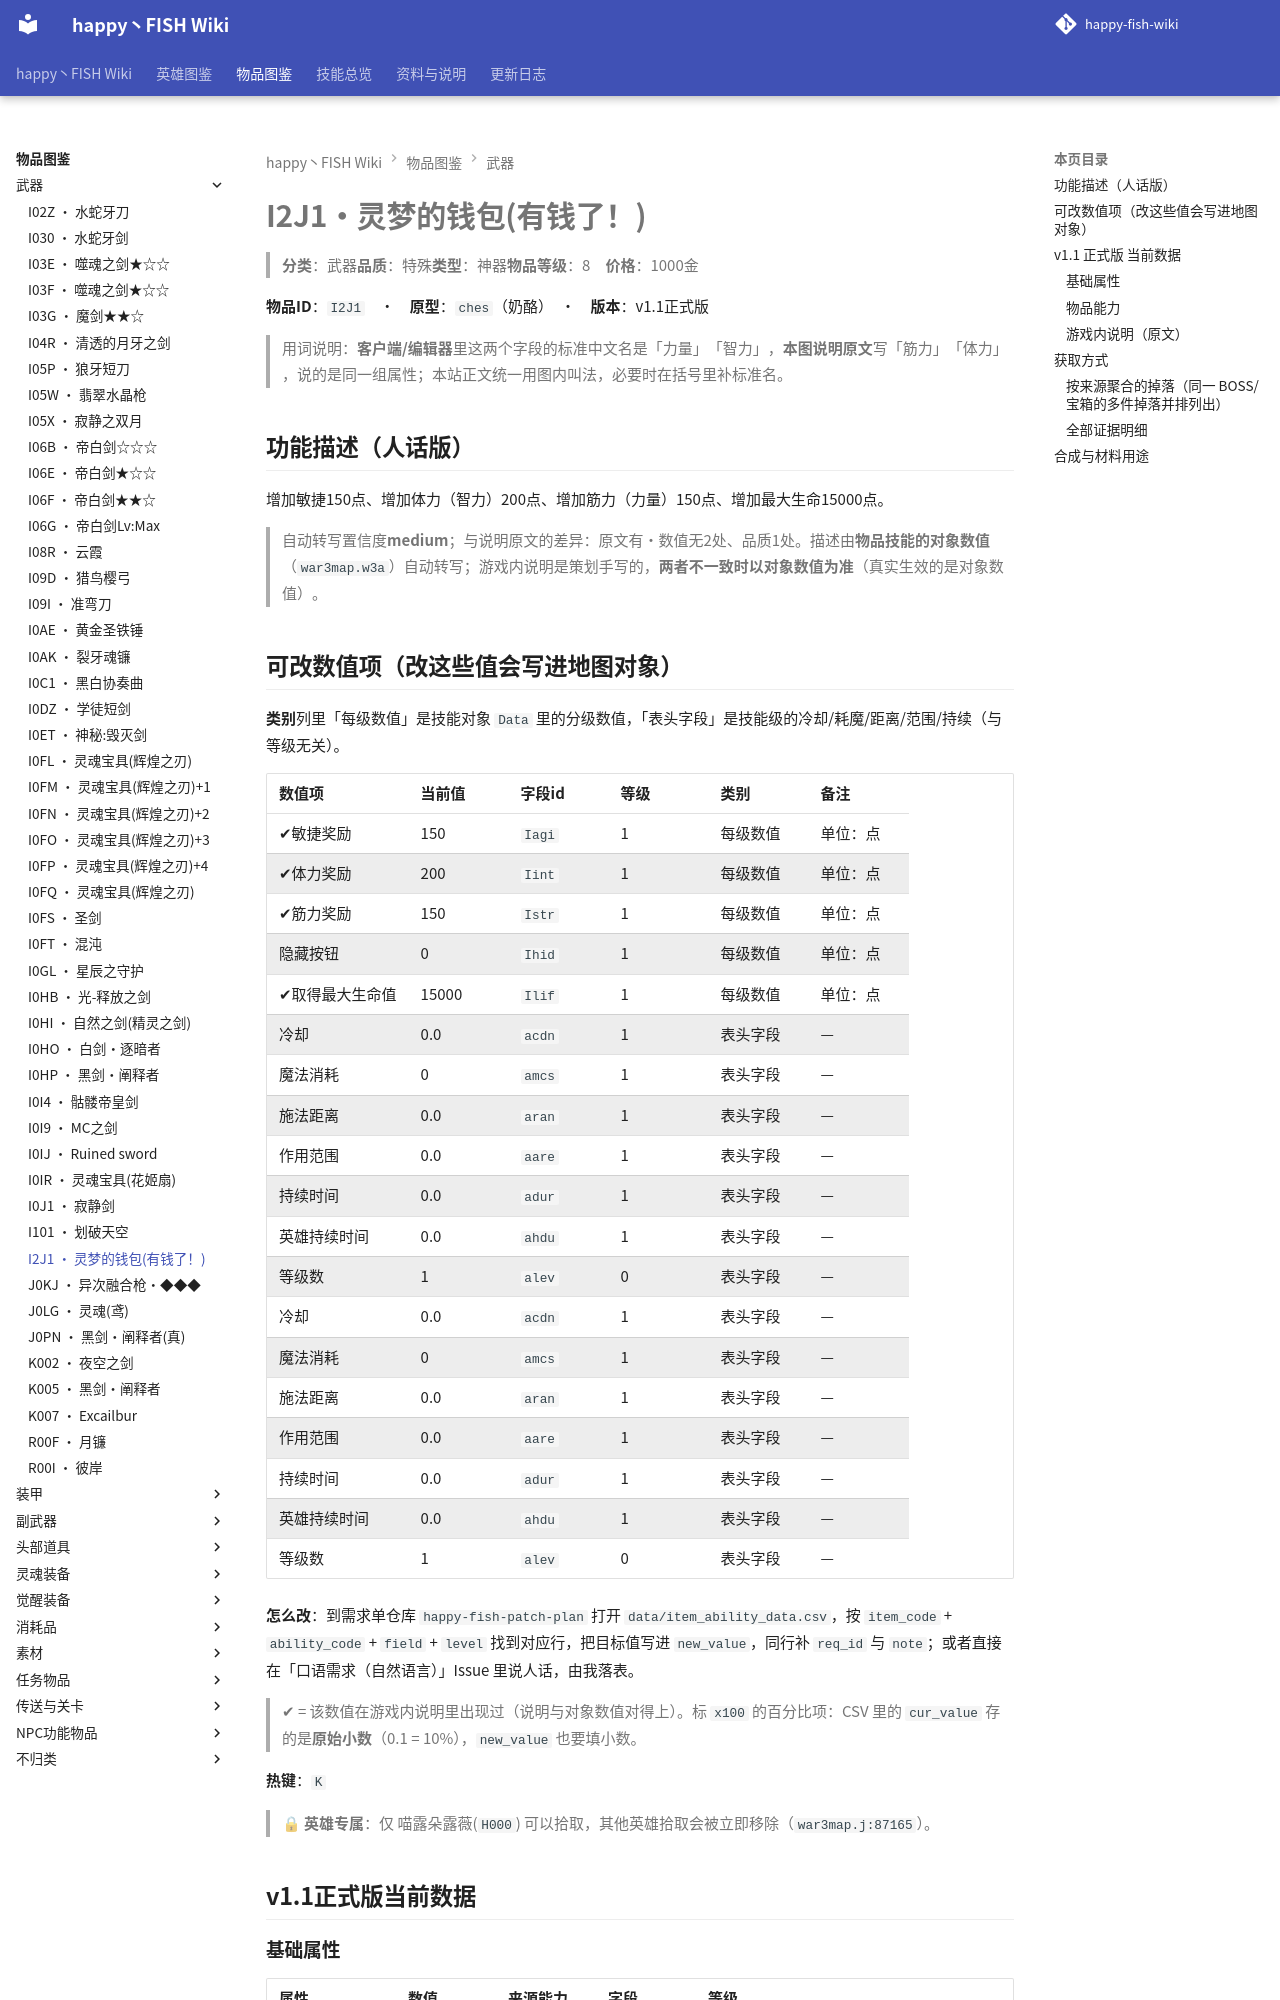

repository: slasher233/happy-fish-sao-wiki · page: items/武器/I2J1_灵梦的钱包(有钱了！)/index.html · generator: mkdocs

# I2J1 · 灵梦的钱包(有钱了！)

> **分类**：武器　**品质**：特殊　**类型**：神器　**物品等级**：8　**价格**：1000 金

**物品 ID**：`I2J1`　·　**原型**：`ches`（奶酪）　·　**版本**：v1.1 正式版

> 用词说明：**客户端/编辑器**里这两个字段的标准中文名是「力量」「智力」，**本图说明原文**写「筋力」「体力」，说的是同一组属性；本站正文统一用图内叫法，必要时在括号里补标准名。

## 功能描述（人话版）

增加敏捷 150 点、增加体力（智力） 200 点、增加筋力（力量） 150 点、增加最大生命 15000 点。

> 自动转写置信度 **medium**；与说明原文的差异：原文有·数值无 2 处、品质 1 处。
> 描述由**物品技能的对象数值**（`war3map.w3a`）自动转写；游戏内说明是策划手写的，**两者不一致时以对象数值为准**（真实生效的是对象数值）。

## 可改数值项（改这些值会写进地图对象）

**类别**列里「每级数值」是技能对象 `Data` 里的分级数值，「表头字段」是技能级的冷却/耗魔/距离/范围/持续（与等级无关）。

| 数值项 | 当前值 | 字段 id | 等级 | 类别 | 备注 |
| --- | --- | --- | --- | --- | --- |
| ✔ 敏捷奖励 | 150 | `Iagi` | 1 | 每级数值 | 单位：点 |
| ✔ 体力奖励 | 200 | `Iint` | 1 | 每级数值 | 单位：点 |
| ✔ 筋力奖励 | 150 | `Istr` | 1 | 每级数值 | 单位：点 |
| 隐藏按钮 | 0 | `Ihid` | 1 | 每级数值 | 单位：点 |
| ✔ 取得最大生命值 | 15000 | `Ilif` | 1 | 每级数值 | 单位：点 |
| 冷却 | 0.0 | `acdn` | 1 | 表头字段 | — |
| 魔法消耗 | 0 | `amcs` | 1 | 表头字段 | — |
| 施法距离 | 0.0 | `aran` | 1 | 表头字段 | — |
| 作用范围 | 0.0 | `aare` | 1 | 表头字段 | — |
| 持续时间 | 0.0 | `adur` | 1 | 表头字段 | — |
| 英雄持续时间 | 0.0 | `ahdu` | 1 | 表头字段 | — |
| 等级数 | 1 | `alev` | 0 | 表头字段 | — |
| 冷却 | 0.0 | `acdn` | 1 | 表头字段 | — |
| 魔法消耗 | 0 | `amcs` | 1 | 表头字段 | — |
| 施法距离 | 0.0 | `aran` | 1 | 表头字段 | — |
| 作用范围 | 0.0 | `aare` | 1 | 表头字段 | — |
| 持续时间 | 0.0 | `adur` | 1 | 表头字段 | — |
| 英雄持续时间 | 0.0 | `ahdu` | 1 | 表头字段 | — |
| 等级数 | 1 | `alev` | 0 | 表头字段 | — |


**怎么改**：到需求单仓库 `happy-fish-patch-plan` 打开 `data/item_ability_data.csv`，按 `item_code` + `ability_code` + `field` + `level` 找到对应行，把目标值写进 `new_value`，同行补 `req_id` 与 `note`；或者直接在「口语需求（自然语言）」Issue 里说人话，由我落表。

> ✔ = 该数值在游戏内说明里出现过（说明与对象数值对得上）。标 `x100` 的百分比项：CSV 里的 `cur_value` 存的是**原始小数**（0.1 = 10%），`new_value` 也要填小数。

**热键**：`K`

> 🔒 **英雄专属**：仅 喵露朵露薇(`H000`) 可以拾取，其他英雄拾取会被立即移除（`war3map.j:87165`）。

## v1.1 正式版 当前数据

### 基础属性

| 属性 | 数值 | 来源能力 | 字段 | 等级 |
| --- | --- | --- | --- | --- |
| 敏捷奖励 | 150 | `QW0S` | `Iagi` | 1 |
| 体力奖励 | 200 | `QW0S` | `Iint` | 1 |
| 筋力奖励 | 150 | `QW0S` | `Istr` | 1 |
| 隐藏按钮 | 0 | `QW0S` | `Ihid` | 1 |
| 取得最大生命值 | 15000 | `QW0H` | `Ilif` | 1 |

### 物品能力

| 能力 ID | 能力名称 | 关键数值 |
| --- | --- | --- |
| `QW0S` | 灵梦有钱钱包属性 | 魔法施放时间间隔=0, 魔法消耗=0, 敏捷奖励=150, 体力奖励=200, 筋力奖励=150, 隐藏按钮=0 |
| `QW0H` | 增加最大生命值15000 | 魔法施放时间间隔=0, 魔法消耗=0, 取得最大生命值=15000 |


> 对象数据没有给出这些能力的说明文字（`Ubertip` 为空），所以不列「能力说明」列。

### 游戏内说明（原文）

> 武器
>
> 筋力:150
> 敏捷:150
> 体力:200
> 生命值:15000
> 能力:乱扔垃圾(高尚版)
> 品质:特殊
>
> 佩戴时每0.2秒向1000码内生命百分比最高的敌方单位发射一枚追踪御符，通常命中造成(体力+敏捷)x3混乱伤害；喵露朵露薇装备时降低为x1。死亡或卸下时停止，复活后若仍持有则恢复。
>
> 灵梦第一次发现钱包鼓起来时，认真考虑过把这一天定为博丽神社的祭典。可惜宴会结束后，它大概又会变回原样。

_（提示工具（Tip）与物品名相同，没有额外说明。）_

## 获取方式

- **能不能拿到**：可获得
- **怎么拿**：隐藏BOSS『Lv50:花姬』专属掉落池（HF22SD_Pool 第36项）
- **掉落 BOSS**：Lv50:花姬

### 按来源聚合的掉落（同一 BOSS/宝箱的多件掉落并排列出）

| 来源（组号） | 所在层 | 物品 ID | 物品名 | 概率% | 权重 | 数量 | 证据 |
| --- | --- | --- | --- | --- | --- | --- | --- |
| **G050** 隐藏BOSS专属池（`n028`） |  | `I2J1` | 灵梦的钱包(有钱了！) |  |  | 1 | war3map.j: |


> 组号 = `drops_by_boss.csv` 里的一格来源；同一组的继续行留空，表示它们来自同一个来源。
